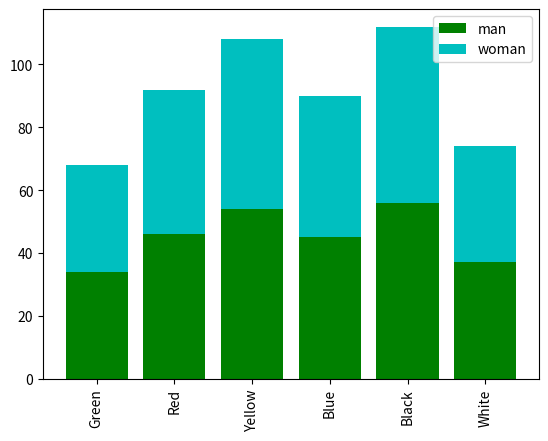

Here is the Python script that generated this plot:
# 積み上げ棒グラフを描く
import matplotlib.pyplot as plt


labels = ["Green", "Red", "Yellow", "Blue", "Black", "White"]
x_pos = range(0, 6)
A = [34, 46, 54, 45, 56, 37]
B = [17, 47, 55, 67, 38, 49]
bar1 = plt.bar(x_pos, A, color="g")    # グラフAを描く
bar2 = plt.bar(x_pos, A, color="c", bottom=A)    # グラフBを描く
# bottom=A  グラフAの上に積み上げる
plt.xticks(x_pos, labels, rotation="vertical")    # x軸ラベル(垂直)
plt.legend((bar1, bar2), ("man", "woman"), loc="upper right")    # 凡例を作る
plt.show()
